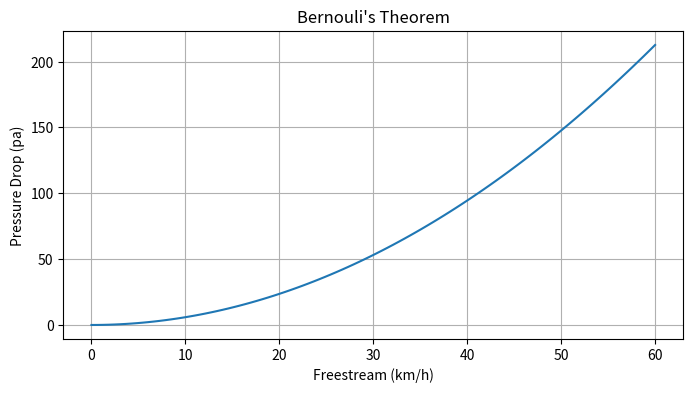

Reproduce this figure in Python.
import numpy as np
import matplotlib.pyplot as plt
rho=1.225
def berno(v1,v2,rho):
    return 0.5*rho*(v2**2-v1**2)
def ms_to_kmh(ms):
    return ms*3.6
def kmh_to_ms(kmh):
    return kmh/3.6
ms=kmh_to_ms(60)
v_freestream=np.linspace(0,ms,100)
v_accelerated=v_freestream*1.5
delta_p=berno(v_freestream,v_accelerated,rho)
print(delta_p)
print(ms_to_kmh(v_freestream))
plt.figure(figsize=(8,4))
plt.plot(ms_to_kmh(v_freestream),delta_p)
plt.title("Bernouli's Theorem")
plt.xlabel("Freestream (km/h)")
plt.ylabel("Pressure Drop (pa)")
plt.grid(True)
plt.show()
